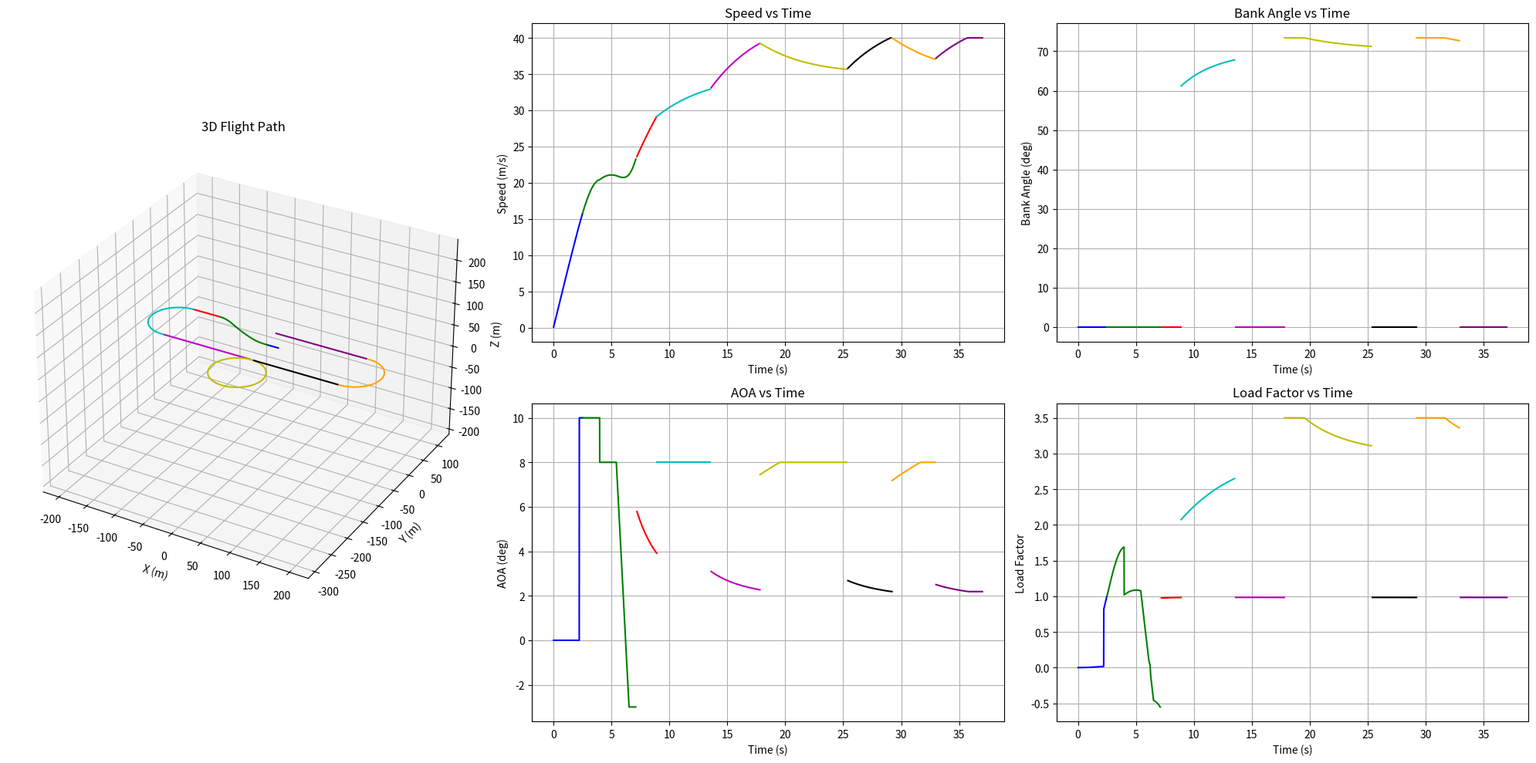

Python code for this plot:
import numpy as np
import math
import matplotlib.pyplot as plt
from scipy.optimize import fsolve
from scipy.interpolate import interp1d


""" constants """
## constant values
g = 9.81        
rho = 1.20     
AOA_stall = 13                      # stall AOA (degree)
AOA_takeoff_max = 10                # maximum AOA intended to be limited at takeoff (degree)
AOA_climb = 8                       # intended AOA at climb (degree)
AOA_turn = 8                        # intended AOA at turn (degree)
h_flap_transition = 5               # altitude at which the aircraft transitions from flap-deployed to flap-retracted (m)
max_speed = 40                      # restricted maximum speed of aircraft (m/s)
max_load_factor = 3.5                 # restricted maximum load factor (m/s)


""" variable from previous block """ 
## values below are the example (should be removed)

# values from sizing tool
m_total = 8.5       # total takeoff weight(kg)
m_x1 = 0.2          # X-1 test vehicle weight(kg)

# values from aerodynamic analysis block
alpha_result = [-3.5, -3.0, -2.5, -2.0, -1.5, -1.0, -0.5, 0.0, 0.5, 1.0, 1.5, 2.0, 2.5, 3.0, 3.5, 4.0, 4.5, 5.0, 5.5, 6.0, 6.5, 7.0, 7.5, 8.0, 8.5, 9.0, 9.5, 10.0, 10.5, 11.0, 11.5, 12.0, 12.5, 13.0]

CL_result  = [-0.3, -0.26, -0.22, -0.18, -0.14, -0.1, -0.06, 0.02, 0.04, 0.06, 0.1, 0.14, 0.18, 0.22, 0.26, 0.3, 0.34, 0.38, 0.42, 0.46, 0.5, 0.54, 0.58, 0.62, 0.66, 0.7, 0.74, 0.78, 0.82, 0.86, 0.9, 0.94, 0.98, 1.02]

CD_result = [0.071, 0.069, 0.068, 0.067, 0.066, 0.065, 0.065, 0.065, 0.065, 0.066, 0.066, 0.067, 0.068, 0.068, 0.069, 0.070, 0.071, 0.072, 0.074, 0.075, 0.076, 0.078, 0.079, 0.081, 0.082, 0.084, 0.086, 0.088, 0.090, 0.092, 0.094, 0.13, 0.136, 0.141]

CL_max = 0.94           # maximum lift coefficient
CL_max_flap = 0.94      # maximum lift coefficient with maximum flap deploy
CD_max_flap = 0.13     # maximum drag coefficient with maximum flap deploy
CL_zero_flap = 0.02     # 0 AOA lift coefficient with maximum flap deploy
CD_zero_flap = 0.065     # 0 AOA drag coefficient with maximum flap deploy

# values from sizing parameter

m_empty = 5.0       # empty weight(kg) 
S = 0.6             # wing area(m^2)
AR = 5.4            # wing aspect ratio    
lw = 0.08           # Distance from the aircraft's CG to the main wing AC (m)
lh = 0.93           # Distance from the aircraft's CG to the Horizontal Tail AC (m)


# values from propulsion block
T_max = 6.6 * g     # maximum thrust (N)

""" variables can be calculated from given parameters """
## should not be removed

m_fuel = m_total - m_empty - m_x1                           # fuel weight(kg)
W = m_total * g                                             # total takeoff weight(N)
V_stall = math.sqrt((2*W) / (rho*S*CL_max))                 # stall speed(m/s)
V_takeoff = (math.sqrt((2*W) / (rho*S*CL_max_flap)))  # takeoff speed with maximum flap deploy(m/s)

""" variables that we set at this block"""
T_takeoff = 0.9 * T_max
T_climb = 0.9 * T_max
T_cruise = 0.7 * T_max
T_turn = 0.55 * T_max

""" Lift, Drag Coefficient Calculating Function """
## calulate lift, drag coefficient at a specific AOA using interpolation function (with no flap)
# how to use : if you want to know CL at AOA 3.12, use float(CL_func(3.12)) 
# multiply (lh-lw) / lh at CL to consider the effect from horizontal tail
# interpolate CD using quadratic function 

CL_func = interp1d(alpha_result, (lh-lw) / lh * np.array(CL_result), kind = 'linear', bounds_error = False, fill_value = 'extrapolate')
CD_func = interp1d(alpha_result, CD_result, kind = 'quadratic', bounds_error = False, fill_value = 'extrapolate')
alpha_func = interp1d((lh-lw) / lh * np.array(CL_result), alpha_result, kind='linear',bounds_error=False, fill_value='extrapolate') 

"""이전 parameter들"""

# ### Constants ###
# rho = 1.2  # air density (kg/m^3)
# g = 9.81  # gravity (m/s^2)
# m_glider = 7  # glider mass (kg)
# m_payload = 2.5  # payload mass (kg)
# m_x1 = 0.2  # additional mass (kg)
# W = (m_glider + m_payload + m_x1) * g  # total weight (N)
# m = m_glider + m_payload + m_x1  # total mass (kg)
# S = 0.6  # wing area (m^2)
# AR = 7.2  # aspect ratio
# lw = 0.2
# lh = 1
CD0 = 0.1  # zero-lift drag coefficient
CL0 = 0.0  # lift coefficient at zero angle of attack , OpenVSP 결과과
CL_alpha = 0.086  # lift coefficient gradient per degree , OpenVSP 결과
e = 0.8  # Oswald efficiency factor
# T_max = 6.6 * g  # maximum thrust (N)
# V_stall = 15.7  # stall speed (m/s) 
alpha_stall = 13
h_flap = 5


### Helper Functions ###
def magnitude(vector):
    return math.sqrt(sum(x*x for x in vector))

def calculate_induced_drag(C_L):
    return (C_L**2) / (math.pi * AR * e)

def calculate_cruise_alpha_w(v):
    speed = magnitude(v)
    def equation(alpha):
        CL = float(CL_func(alpha))
        L = 0.5 * rho * speed**2 * S * CL
        return L + T_cruise * math.sin(math.radians(alpha)) - W
    alpha_w_solution = fsolve(equation, 5, xtol=1e-8, maxfev=1000)
    return alpha_w_solution[0]

### Result Lists ###
time_list = []
distance_list = []
load_factor_list = []
AOA_list = []
position_list = []
v_list = []
a_list = []
phase_index = []
bank_angle_list = []

### Acceleration Functions ###
def calculate_acceleration_groundroll(v):
    speed = magnitude(v)

    D = 0.5 * rho * speed**2 * S * CD_zero_flap
    L = 0.5 * rho * speed**2 * S * CL_zero_flap
    a_x = - (T_takeoff - D - 0.03*(W-L)) / m_total            # calculate x direction acceleration 
    return np.array([a_x, 0, 0])


def calculate_acceleration_groundtransition(v):
    speed = magnitude(v)

    D = 0.5 * rho * speed**2 * S * CD_max_flap
    L = 0.5 * rho * speed**2 * S * CL_max_flap
    a_x = - (T_takeoff - D - 0.03*(W-L)) / m_total            # calculate x direction acceleration 
    return np.array([a_x, 0, 0])


def calculate_acceleration_cruise(v, alpha):
    speed = magnitude(v)
    CD = float(CD_func(alpha))
    D = 0.5 * rho * speed**2 * S * CD
    a_x = (T_cruise * math.cos(math.radians(alpha)) - D) / m_total
    return np.array([a_x, 0, 0])


def calculate_acceleration_climb(v, alpha_w_deg, gamma_rad, z_pos):
    speed = magnitude(v)
    if (z_pos > h_flap_transition):
        CL = float(CL_func(alpha_w_deg))
        CD = float(CD_func(alpha_w_deg))
    else:
        CL = CL_max_flap
        CD = CD_max_flap
    theta_deg = math.degrees(gamma_rad) + alpha_w_deg
    
    D = 0.5 * rho * speed**2 * S * CD
    L = 0.5 * rho * speed**2 * S * CL
    a_x = -(T_climb * math.cos(math.radians(theta_deg)) - L * math.sin(gamma_rad) - D * math.cos(gamma_rad)) / m_total
    a_z = (T_climb * math.sin(math.radians(theta_deg)) + L * math.cos(gamma_rad) - D * math.sin(gamma_rad) - W) / m_total
    return np.array([a_x, 0, a_z])

### Simulation Functions ###
def takeoff_simulation():
    print("\nRunning Takeoff Simulation...")
    dt = 0.01
    v = np.array([0.0, 0.0, 0.0])
    position = np.array([0.0, 0.0, 0.0])
    t = 0.0
    
    # Ground roll until 0.9 times takeoff speed
    while magnitude(v) < 0.9* V_takeoff:
        t += dt
        time_list.append(t)
        
        a = calculate_acceleration_groundroll(v)
        v += a * dt
        position += v * dt
        
        L = 0.5 * rho * magnitude(v)**2 * S * CL_zero_flap
        load_factor_list.append(L/W)
        v_list.append(v.copy())
        AOA_list.append(0)
        a_list.append(a)
        position_list.append(tuple(position))
        bank_angle_list.append(math.degrees(0))
        
    # Ground transition until takeoff speed    
    while 0.9* V_takeoff <= magnitude(v) <= V_takeoff:
        t += dt
        time_list.append(t)
        
        a = calculate_acceleration_groundtransition(v)
        v += a * dt
        position += v * dt
        
        L = 0.5 * rho * magnitude(v)**2 * S * CL_max_flap
        load_factor_list.append(L / W)
        v_list.append(v.copy())
        AOA_list.append(AOA_takeoff_max)
        a_list.append(a)
        position_list.append(tuple(position))
        bank_angle_list.append(math.degrees(0))

def climb_simulation(h_target):
    print("\nRunning Climb Simulation...")
    
    dt = 0.01
    n_steps = int(60 / dt)  # Max 60 seconds simulation
    v = v_list[-1].copy()
    d = distance_list[-1] if distance_list else 0
    t = time_list[-1]
    x_pos, y_pos, z_pos = position_list[-1]
 
    
    for step in range(n_steps):
        t += dt
        time_list.append(t)

        # Calculate climb angle
        gamma_rad = math.atan2(v[2], abs(v[0]))
        
        # set AOA at climb (if altitude is below target altitude, set AOA to AOA_climb. if altitude exceed target altitude, decrease AOA gradually to -2 degree)
        if(z_pos < h_flap_transition):
            alpha_w_deg = AOA_takeoff_max
        elif(h_flap_transition <= z_pos < h_target):
            alpha_w_deg = AOA_climb
        else:
            alpha_w_deg -= 0.1
            alpha_w_deg = max(alpha_w_deg , -3)
       
        # Calculate load factor
        if (z_pos < h_flap_transition):
            CL = CL_max_flap
        else:
            CL = float(CL_func(alpha_w_deg))
        L = 0.5 * rho * magnitude(v)**2 * S * CL
        load_factor = L / W
        load_factor_list.append(load_factor)

        # RK4 integration
        a1 = calculate_acceleration_climb(v, alpha_w_deg, gamma_rad, z_pos)
        v1 = v + (a1*dt/2)
        a2 = calculate_acceleration_climb(v1, alpha_w_deg, gamma_rad, z_pos)
        v2 = v + (a2*dt/2)
        a3 = calculate_acceleration_climb(v2, alpha_w_deg, gamma_rad,z_pos)
        v3 = v + a3*dt
        a4 = calculate_acceleration_climb(v3, alpha_w_deg, gamma_rad, z_pos)
        
        a = (a1 + 2*a2 + 2*a3 + a4)/6
        v += a*dt

        # Update position
        x_pos += v[0] * dt
        z_pos += v[2] * dt
        d += magnitude(v)*dt
        position_list.append((x_pos, y_pos, z_pos))

        # Store results
        v_list.append(v.copy())
        AOA_list.append(alpha_w_deg)
        a_list.append(a)
        distance_list.append(d)
        bank_angle_list.append(math.degrees(0))

        # break when climb angle goes to zero
        if gamma_rad < 0:
            print(f"cruise altitude is {z_pos:.2f} m.")
            break

def cruise_simulation(x_final, direction='+'):
    print("\nRunning Cruise Simulation...")
    dt = 0.1
    max_steps = 1000
    step = 0
    
    # Initialize vectors
    v = v_list[-1].copy()
    v[2] = 0  # Zero vertical velocity
    speed = magnitude(v)
    if direction == '+':
        v = np.array([speed, 0, 0])  # Align with x-axis
    else:
        v = np.array([-speed, 0, 0])
        
    t = time_list[-1]
    x_pos, y_pos, z_pos = position_list[-1]
    d = distance_list[-1] if distance_list else 0
    
    while step < max_steps:
        step += 1
        t += dt
        time_list.append(t)
        
        # Calculate alpha_w first
        alpha_w_deg = calculate_cruise_alpha_w(v)
        
        # RK4 integration
        a1 = calculate_acceleration_cruise(v, alpha_w_deg)
        v1 = v + a1 * dt / 2
        a2 = calculate_acceleration_cruise(v1, alpha_w_deg)
        v2 = v + a2 * dt / 2
        a3 = calculate_acceleration_cruise(v2, alpha_w_deg)
        v3 = v + a3 * dt
        a4 = calculate_acceleration_cruise(v3, alpha_w_deg)
        
        a = (a1 + 2 * a2 + 2 * a3 + a4) / 6
        if direction == '+': v += a * dt
        else: v -= a * dt
            
        # Speed limiting while maintaining direction
        speed = magnitude(v)
        if speed > max_speed:  # Original speed limit
            v = v * (max_speed / speed)
            
        # Update position
        dx = v[0] * dt
        dy = v[1] * dt
        x_pos += dx
        y_pos += dy
        d += math.sqrt(dx*dx + dy*dy)
        position_list.append((x_pos, y_pos, z_pos))
        
        # Calculate and store results
        L = 0.5 * rho * speed**2 * S * float(CL_func(alpha_w_deg))
        
        # Store results
        load_factor_list.append(L / W)
        v_list.append(v.copy())
        AOA_list.append(alpha_w_deg)
        a_list.append(a)
        distance_list.append(d)
        bank_angle_list.append(math.degrees(0))
        
        # Check if we've reached target x position
        if direction == '+':
            if x_pos >= x_final:
                break
        else:
            if x_pos <= x_final:
                break

def turn_simulation(target_angle_deg, direction):
    print("\nRunning Turn Simulation...")
    
    # 초기 설정
    dt = 0.01
    v = v_list[-1].copy()
    d = distance_list[-1] if distance_list else 0
    t = time_list[-1]
    x_pos, y_pos, z_pos = position_list[-1]
    speed = magnitude(v)

    # Initialize turn tracking
    target_angle_rad = math.radians(target_angle_deg)
    turned_angle_rad = 0

    # Get initial heading and setup turn center
    initial_angle_rad = math.atan2(v[1], v[0])
    current_angle_rad = initial_angle_rad

    step = 0

    # Turn
    while abs(turned_angle_rad) < abs(target_angle_rad):
        t += dt
        time_list.append(t)
        
        CL = min(float(CL_func(AOA_turn)), (2*max_load_factor*W)/(rho * speed**2 * S))
        alpha_turn = float(alpha_func(CL)) 
        L = CL * (0.5 * rho * speed**2) * S
        phi_rad = math.acos(W/L)
        a_centripetal = (L * math.sin(phi_rad)) / m_total
        R = (m_total * speed**2)/(L * math.sin(phi_rad))
        omega = speed / R
        load_factor = 1 / math.cos(phi_rad)

        CD = float(CD_func(alpha_turn))
        D = CD * (0.5 * rho * speed**2) * S
        a_tangential = (T_turn - D) / m_total
        speed += a_tangential * dt

        # Calculate turn center
        if direction == "right":
            center_x = x_pos - R * math.sin(current_angle_rad)
            center_y = y_pos + R * math.cos(current_angle_rad)
        else:
            center_x = x_pos + R * math.sin(current_angle_rad)
            center_y = y_pos - R * math.cos(current_angle_rad)

        # Update heading based on angular velocity
        if direction == "right":
            current_angle_rad += omega * dt
            turned_angle_rad += omega * dt
        else:
            current_angle_rad -= omega * dt
            turned_angle_rad -= omega * dt
        
        # Calculate new position relative to turn center
        if direction == "right":
            x_pos = center_x + R * math.sin(current_angle_rad)
            y_pos = center_y - R * math.cos(current_angle_rad)
        else:
            x_pos = center_x - R * math.sin(current_angle_rad)
            y_pos = center_y + R * math.cos(current_angle_rad)

        # Update velocity direction (tangent to the circular path)
        v = np.array([
            speed * math.cos(current_angle_rad),
            speed * math.sin(current_angle_rad),
            0
        ])

        a = np.array([a_tangential * math.cos(current_angle_rad) - a_centripetal * math.sin(current_angle_rad),
                     a_tangential * math.sin(current_angle_rad) + a_centripetal * math.cos(current_angle_rad),
                     0])
        
        # Store results
        a_list.append(a)
        d += speed * dt
        position_list.append((x_pos, y_pos, z_pos))
        v_list.append(v.copy())
        distance_list.append(d)
        load_factor_list.append(load_factor)
        AOA_list.append(alpha_turn)
        bank_angle_list.append(math.degrees(phi_rad))


### Mission Function & Plotting ###
def run_mission():
    phase_index.append(0)

    # Phase 1: Takeoff
    takeoff_simulation()
    print(f"Takeoff Complete at position: {position_list[-1]}")
    phase_index.append(len(time_list))
    
    # Phase 2: Climb to 30m
    climb_simulation(20)
    print(f"Climb Complete at position: {position_list[-1]}")
    phase_index.append(len(time_list))
    
    # Phase 3: Initial cruise
    cruise_simulation(-152, direction="-")
    print(f"First Cruise Complete at position: {position_list[-1]}")
    phase_index.append(len(time_list))
    
    # Phase 4: First turn (180 degrees)
    turn_simulation(180, direction="right")
    print(f"First Turn Complete at position: {position_list[-1]}")
    phase_index.append(len(time_list))
    
    # Phase 5: Return cruise
    cruise_simulation(0, direction="+")
    print(f"Second Cruise Complete at position: {position_list[-1]}")
    phase_index.append(len(time_list))
    
    # Phase 6: Full loop (360 degrees)
    turn_simulation(360, direction="left")
    print(f"Loop Complete at position: {position_list[-1]}")
    phase_index.append(len(time_list))
    
    # Phase 7: Outbound cruise
    cruise_simulation(152, direction="+")
    print(f"Third Cruise Complete at position: {position_list[-1]}")
    phase_index.append(len(time_list))
    
    # Phase 8: Final turn (180 degrees)
    turn_simulation(180, direction="right")
    print(f"Final Turn Complete at position: {position_list[-1]}")
    phase_index.append(len(time_list))
    
    # Phase 9: Return cruise
    cruise_simulation(0, direction="-")
    print(f"Final Cruise Complete at position: {position_list[-1]}")
    phase_index.append(len(time_list))

def plot_results():
    x_coords = [pos[0] for pos in position_list]
    y_coords = [pos[1] for pos in position_list]
    z_coords = [pos[2] for pos in position_list]
    speeds = [magnitude(v) for v in v_list]
    
    plt.figure(figsize=(20, 10))

    gridspec = plt.GridSpec(2, 3, width_ratios=[1, 1, 1], height_ratios=[1, 1])

    colors = ['b', 'g', 'r', 'c', 'm', 'y', 'k', 'orange', 'purple']  # Define colors for phases

    # 3D trajectory
    ax1 = plt.subplot(gridspec[:, 0], projection='3d')
    for i in range(len(phase_index) - 1):
        start, end = phase_index[i], phase_index[i + 1]
        ax1.plot(x_coords[start:end], y_coords[start:end], z_coords[start:end], color=colors[i % len(colors)], label=f"Phase {i+1}")

    # Get current axis limits
    x_limits = ax1.get_xlim()
    y_limits = ax1.get_ylim()
    z_limits = ax1.get_zlim()

    # Find the max range for uniform scaling
    x_range = x_limits[1] - x_limits[0]
    y_range = y_limits[1] - y_limits[0]
    z_range = z_limits[1] - z_limits[0]
    max_range = max(x_range, y_range, z_range)

    # Set the new limits
    mid_x = 0.5 * (x_limits[0] + x_limits[1])
    mid_y = 0.5 * (y_limits[0] + y_limits[1])
    mid_z = 0.5 * (z_limits[0] + z_limits[1])
    ax1.set_xlim(mid_x - max_range / 2, mid_x + max_range / 2)
    ax1.set_ylim(mid_y - max_range / 2, mid_y + max_range / 2)
    ax1.set_zlim(mid_z - max_range / 2, mid_z + max_range / 2)

    ax1.set_title('3D Flight Path')
    ax1.set_xlabel('X (m)')
    ax1.set_ylabel('Y (m)')
    ax1.set_zlabel('Z (m)')


    # Speed profile
    ax2 = plt.subplot(gridspec[0, 1])
    for i in range(len(phase_index) - 1):
        start, end = phase_index[i], phase_index[i + 1]
        ax2.plot(time_list[start:end], speeds[start:end], color=colors[i % len(colors)], label=f"Phase {i+1}")
    ax2.set_title('Speed vs Time')
    ax2.set_xlabel('Time (s)')
    ax2.set_ylabel('Speed (m/s)')
    ax2.grid(True)

    # AOA profile
    ax3 = plt.subplot(gridspec[1, 1])
    for i in range(len(phase_index) - 1):
        start, end = phase_index[i], phase_index[i + 1]
        ax3.plot(time_list[start:end], AOA_list[start:end], color=colors[i % len(colors)], label=f"Phase {i+1}")
    ax3.set_title('AOA vs Time')
    ax3.set_xlabel('Time (s)')
    ax3.set_ylabel('AOA (deg)')
    ax3.grid(True)

    # Bank angle profile
    ax4 = plt.subplot(gridspec[0, 2])
    for i in range(len(phase_index) - 1):
        start, end = phase_index[i], phase_index[i + 1]
        ax4.plot(time_list[start:end], bank_angle_list[start:end], color=colors[i % len(colors)], label=f"Phase {i+1}")
    ax4.set_title('Bank Angle vs Time')
    ax4.set_xlabel('Time (s)')
    ax4.set_ylabel('Bank Angle (deg)')
    ax4.grid(True)

    # Load Factor profile
    ax5 = plt.subplot(gridspec[1, 2])
    for i in range(len(phase_index) - 1):
        start, end = phase_index[i], phase_index[i + 1]
        ax5.plot(time_list[start:end], load_factor_list[start:end], color=colors[i % len(colors)], label=f"Phase {i+1}")
    ax5.set_title('Load Factor vs Time')
    ax5.set_xlabel('Time (s)')
    ax5.set_ylabel('Load Factor')
    ax5.grid(True)

    plt.tight_layout()
    plt.show()

# def save_results():
#     import os

#     # Create a result directory if it does not exist
#     results = "results"
#     if not os.path.exists(results):
#         os.makedirs(results)

#     # Save data to a .npz file
#     np.savez(
#         os.path.join(results, "mission1.npz"), 
#         time_list=time_list, 
#         distance_list=distance_list, 
#         load_factor_list=load_factor_list, 
#         AOA_list=AOA_list, 
#         position_list=position_list, 
#         v_list=v_list, 
#         a_list=a_list, 
#         phase_index=phase_index,
#         bank_angle_list=bank_angle_list
#     )

#     print(f"\nData saved to {os.path.join(results, 'mission1.npz')}\n")

if __name__ == "__main__":
    run_mission()
    plot_results()
    # save_results()
